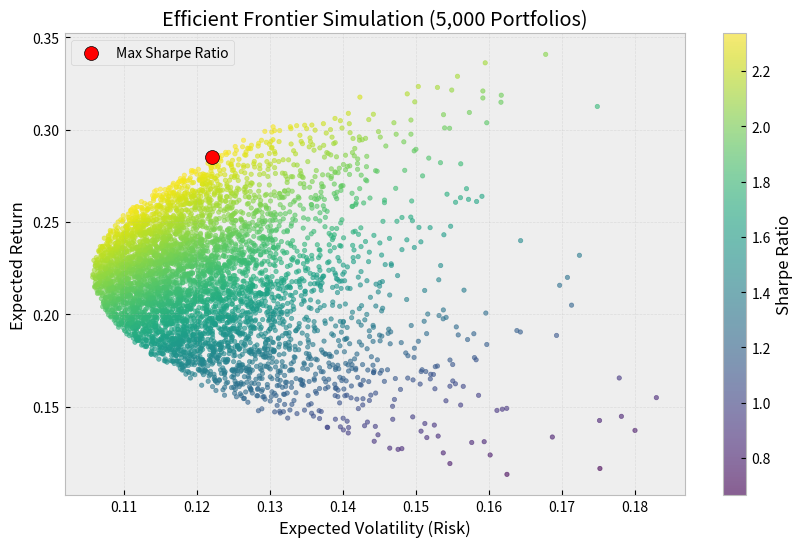

The matplotlib source for this figure:
import numpy as np
import pandas as pd
import matplotlib.pyplot as plt

# ---------------------------------------------------------
# 1. Generate Synthetic Data
# ---------------------------------------------------------
# In a real scenario, we would download this using yfinance:
# data = yf.download(['AAPL', 'GOOG', 'MSFT', 'AMZN', 'TSLA'], start='2020-01-01')['Adj Close']

np.random.seed(42) # For reproducibility
num_days = 252 * 3 # 3 years of data
stocks = ['TECH', 'HLTH', 'ENER', 'FIN', 'CONS']

# Generate random returns (mean 0.05%, std dev 1.5% daily)
returns_data = np.random.normal(0.0005, 0.015, (num_days, len(stocks)))
df_returns = pd.DataFrame(returns_data, columns=stocks)

# ---------------------------------------------------------
# 2. Calculate Annualized Metrics
# ---------------------------------------------------------
mean_returns = df_returns.mean() * 252
cov_matrix = df_returns.cov() * 252

# ---------------------------------------------------------
# 3. Simulate Portfolios
# ---------------------------------------------------------
num_portfolios = 5000
results = np.zeros((3, num_portfolios)) # [Return, Volatility, Sharpe Ratio]

for i in range(num_portfolios):
    # Generate random weights
    weights = np.random.random(len(stocks))
    weights /= np.sum(weights) # Normalize to sum to 1
    
    # Portfolio Return
    p_return = np.sum(mean_returns * weights)
    
    # Portfolio Volatility (Standard Deviation)
    # Formula: sqrt(w.T * Cov * w)
    p_std_dev = np.sqrt(np.dot(weights.T, np.dot(cov_matrix, weights)))
    
    # Store results
    results[0,i] = p_return
    results[1,i] = p_std_dev
    results[2,i] = results[0,i] / results[1,i] # Sharpe Ratio (assuming 0 risk-free rate for simplicity)

# ---------------------------------------------------------
# 4. Visualization
# ---------------------------------------------------------
plt.figure(figsize=(10, 6))
plt.style.use('bmh') # Use a nice style

# Scatter plot colored by Sharpe Ratio
plt.scatter(results[1,:], results[0,:], c=results[2,:], cmap='viridis', marker='o', s=10, alpha=0.6)
plt.colorbar(label='Sharpe Ratio')

# Find the portfolio with the highest Sharpe Ratio
max_sharpe_idx = np.argmax(results[2,:])
max_sharpe_return = results[0, max_sharpe_idx]
max_sharpe_std = results[1, max_sharpe_idx]

# Mark the best portfolio
plt.scatter(max_sharpe_std, max_sharpe_return, c='red', s=100, edgecolors='black', label='Max Sharpe Ratio')

plt.title('Efficient Frontier Simulation (5,000 Portfolios)')
plt.xlabel('Expected Volatility (Risk)')
plt.ylabel('Expected Return')
plt.legend()
plt.grid(True, alpha=0.3)

print(f"Max Sharpe Ratio Portfolio:\nReturn: {max_sharpe_return:.2%}\nVolatility: {max_sharpe_std:.2%}")

# Save the plot instead of just showing it
plt.savefig('efficient_frontier_plot.png', dpi=300)
print("Graph saved as 'efficient_frontier_plot.png'")

